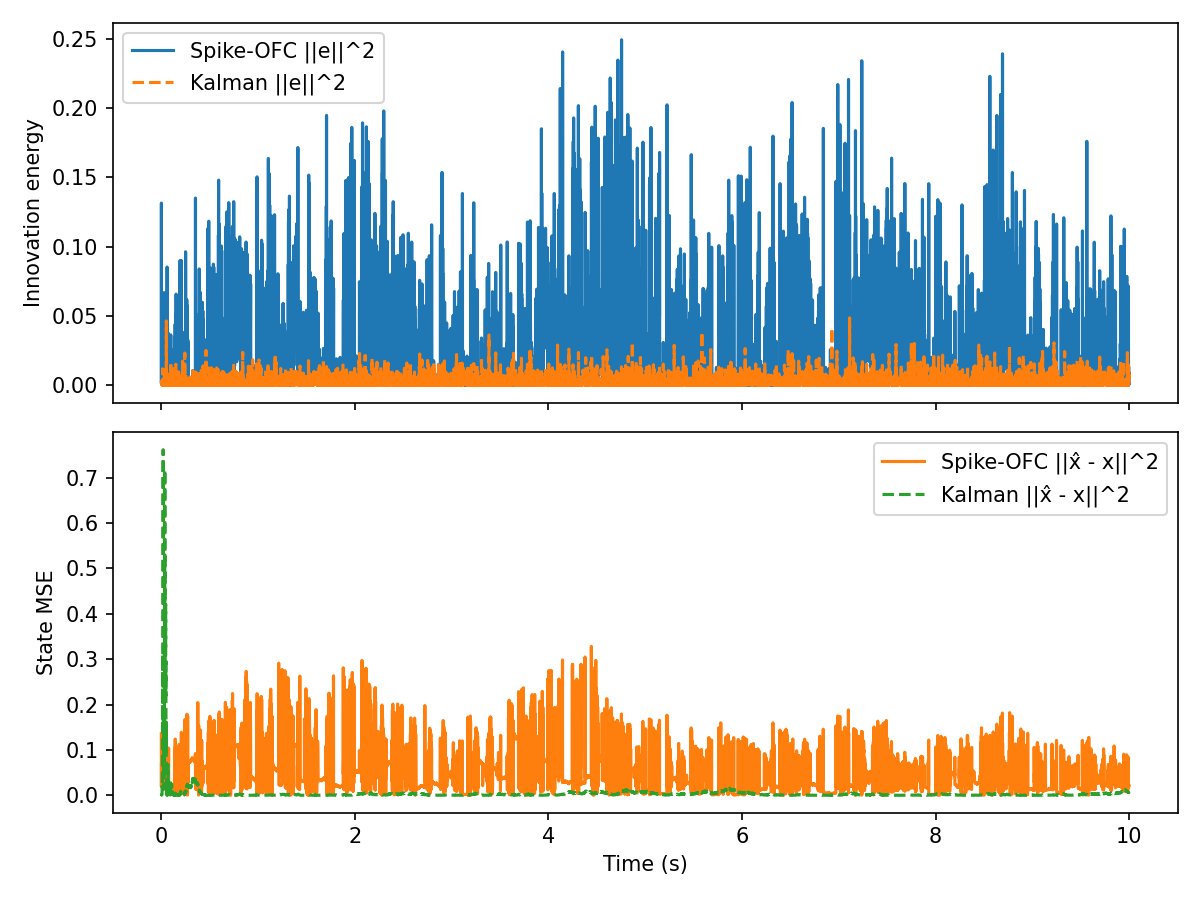

The file beside this chart, header and first rows:
t, innovation, mse, firing_rate, r_norm, Ge_norm, kalman_innovation, kalman_mse
0.000000, 2.976885e-03, 1.355155e-01, 1.562500e+01, 1.000000e+00, 5.196935e-03, 2.976885e-03, 3.022917e-03
0.001000, 1.314229e-01, 1.894373e-02, 1.562500e+01, 1.413507e+00, 3.453041e-02, 2.475984e-03, 1.021829e-03
0.002000, 9.346252e-04, 7.302707e-02, 1.562500e+01, 1.730320e+00, 2.911958e-03, 1.198245e-03, 9.503804e-04
0.003000, 6.066039e-03, 1.988955e-02, 1.562500e+01, 1.997003e+00, 7.418548e-03, 3.169436e-03, 1.221255e-03
0.004000, 6.936049e-04, 8.660906e-02, 1.562500e+01, 2.231603e+00, 2.508548e-03, 2.736926e-03, 1.561279e-03
0.005000, 3.790001e-02, 4.219403e-02, 1.562500e+01, 2.443378e+00, 1.854325e-02, 9.251451e-04, 8.074620e-04
0.006000, 1.938195e-02, 4.995409e-02, 1.562500e+01, 2.637833e+00, 1.326066e-02, 4.701103e-04, 1.605766e-03
0.007000, 1.942012e-03, 3.132905e-02, 1.562500e+01, 2.818555e+00, 4.197515e-03, 2.284252e-03, 2.452793e-03
0.008000, 3.403651e-03, 5.824139e-02, 1.562500e+01, 2.988038e+00, 5.556979e-03, 3.092808e-04, 5.622203e-03
0.009000, 3.975619e-02, 2.096105e-02, 1.562500e+01, 3.148098e+00, 1.899191e-02, 3.141431e-03, 2.752339e-02
0.01, 1.306384e-02, 9.462343e-02, 1.562500e+01, 3.300108e+00, 1.088684e-02, 1.285069e-05, 2.424777e-02
0.011, 2.116938e-03, 1.671771e-02, 1.562500e+01, 3.445133e+00, 4.382484e-03, 1.563321e-04, 3.195031e-02
0.012, 2.334712e-02, 6.605802e-02, 1.562500e+01, 3.584022e+00, 1.455402e-02, 3.052734e-03, 8.993742e-02
0.013, 5.734691e-03, 3.009255e-02, 1.562500e+01, 3.717464e+00, 7.213089e-03, 1.188579e-02, 3.111180e-01
0.014, 2.277248e-03, 5.452426e-02, 1.562500e+01, 3.846026e+00, 4.545393e-03, 1.661813e-03, 2.093203e-01
0.015, 4.913240e-05, 2.974204e-02, 1.562500e+01, 3.970182e+00, 6.676522e-04, 9.383290e-04, 1.428650e-01
0.016, 2.401047e-03, 5.095816e-02, 1.562500e+01, 4.090334e+00, 4.667310e-03, 4.431747e-04, 1.878158e-01
0.017, 5.396927e-02, 2.542373e-02, 1.562500e+01, 4.206827e+00, 2.212787e-02, 4.671396e-03, 3.875277e-01
0.018, 5.307327e-03, 4.940908e-02, 1.562500e+01, 4.319955e+00, 6.939117e-03, 1.522499e-03, 5.404583e-01
0.019, 5.323278e-02, 2.636573e-02, 1.562500e+01, 4.429978e+00, 2.197636e-02, 2.224175e-03, 7.617115e-01
0.02, 2.346827e-02, 5.145115e-02, 1.562500e+01, 4.537122e+00, 1.459173e-02, 3.694914e-03, 4.819628e-01
0.021, 3.684361e-02, 2.563370e-02, 1.562500e+01, 4.641587e+00, 1.828300e-02, 1.391425e-03, 3.399628e-01
0.022, 4.114386e-02, 5.100356e-02, 1.562500e+01, 4.945475e+00, 1.932052e-02, 3.872553e-03, 1.559252e-01
0.023, 3.659423e-02, 5.204368e-02, 1.562500e+01, 5.040717e+00, 1.822102e-02, 9.425393e-04, 8.988947e-02
0.024, 1.566936e-04, 3.461571e-02, 1.562500e+01, 5.134008e+00, 1.192318e-03, 4.745716e-04, 1.349793e-01
0.025, 8.560885e-03, 5.033024e-02, 1.562500e+01, 5.225452e+00, 8.813038e-03, 3.791097e-03, 3.126992e-02
0.026, 3.378479e-04, 6.672210e-02, 1.562500e+01, 5.315145e+00, 1.750761e-03, 3.745768e-04, 1.376080e-02
0.027, 1.958335e-02, 1.404476e-02, 1.562500e+01, 5.403174e+00, 1.332938e-02, 1.145045e-02, 1.957823e-01
0.028, 1.516736e-03, 7.204733e-02, 1.562500e+01, 5.489620e+00, 3.709551e-03, 4.403333e-03, 5.892259e-02
0.029, 6.685445e-02, 4.804844e-02, 1.562500e+01, 5.574557e+00, 2.462813e-02, 2.162546e-05, 6.607769e-02
0.03, 6.354030e-04, 3.786254e-02, 1.562500e+01, 5.658053e+00, 2.400993e-03, 3.961082e-04, 3.894513e-02
0.031, 1.172662e-03, 4.936991e-02, 1.562500e+01, 5.740172e+00, 3.261765e-03, 4.415130e-06, 4.189708e-02
0.032, 8.668363e-03, 2.962832e-02, 1.562500e+01, 5.820971e+00, 8.868187e-03, 1.815560e-03, 1.047439e-01
0.033, 5.393964e-02, 5.263128e-02, 1.562500e+01, 5.900506e+00, 2.212179e-02, 3.252051e-03, 2.341185e-01
0.034, 7.812708e-04, 3.258875e-02, 1.562500e+01, 5.978827e+00, 2.662362e-03, 8.071115e-03, 5.301321e-01
0.035, 2.878678e-02, 4.457123e-02, 1.562500e+01, 6.055982e+00, 1.616080e-02, 1.017444e-03, 4.162276e-01
0.036, 3.264262e-03, 3.915198e-02, 1.562500e+01, 6.132015e+00, 5.442004e-03, 5.940991e-03, 7.175263e-01
0.037, 4.942167e-02, 3.094350e-02, 1.562500e+01, 6.206967e+00, 2.117508e-02, 2.816864e-06, 7.078995e-01
0.038, 5.760415e-02, 7.453019e-02, 1.562500e+01, 6.280878e+00, 2.286089e-02, 1.099199e-02, 3.355250e-01
0.039, 4.448422e-04, 1.743560e-02, 1.562500e+01, 6.353784e+00, 2.008951e-03, 2.222208e-03, 2.161750e-01
0.04, 8.025732e-04, 7.497320e-02, 1.562500e+01, 6.425719e+00, 2.698414e-03, 5.236114e-04, 2.677155e-01
0.041, 1.351698e-03, 2.436297e-02, 1.562500e+01, 6.496717e+00, 3.501920e-03, 2.443673e-03, 3.966045e-01
0.042, 3.382176e-03, 5.666991e-02, 1.562500e+01, 6.566807e+00, 5.539421e-03, 6.577209e-05, 4.197782e-01
0.043, 5.618800e-02, 2.937928e-02, 1.562500e+01, 6.636019e+00, 2.257814e-02, 9.236597e-10, 4.191027e-01
0.044, 7.236953e-03, 5.143884e-02, 1.562500e+01, 6.704381e+00, 8.102969e-03, 1.454312e-03, 3.202869e-01
0.045, 3.078743e-02, 3.006427e-02, 1.562500e+01, 6.771918e+00, 1.671295e-02, 1.518956e-03, 4.207534e-01
0.046, 4.799692e-02, 5.409774e-02, 1.562500e+01, 6.838655e+00, 2.086762e-02, 7.780869e-03, 2.192825e-01
0.047, 2.515453e-02, 3.962941e-02, 1.562500e+01, 7.042526e+00, 1.510687e-02, 1.368117e-03, 2.951380e-01
0.048, 5.548570e-02, 3.404994e-02, 1.562500e+01, 7.106197e+00, 2.243659e-02, 3.846493e-03, 1.790377e-01
0.049, 1.809797e-02, 3.718263e-02, 1.562500e+01, 7.169176e+00, 1.281390e-02, 1.244601e-03, 1.277102e-01
0.05, 3.480286e-02, 5.487104e-02, 1.562500e+01, 7.231483e+00, 1.776944e-02, 8.592022e-04, 9.321097e-02
0.051, 1.765391e-02, 2.883100e-02, 1.562500e+01, 7.293134e+00, 1.265572e-02, 2.962023e-03, 1.615744e-01
0.052, 4.979759e-02, 6.861169e-02, 1.562500e+01, 7.354147e+00, 2.125546e-02, 4.642627e-02, 8.061910e-04
0.053, 3.280755e-03, 2.190625e-02, 1.562500e+01, 7.414537e+00, 5.455734e-03, 6.973900e-03, 2.842555e-02
0.054, 2.941949e-04, 6.674461e-02, 1.562500e+01, 7.474321e+00, 1.633743e-03, 2.180589e-03, 8.373954e-03
0.055, 1.747586e-02, 3.520298e-02, 1.562500e+01, 7.661244e+00, 1.259173e-02, 7.510403e-04, 2.394775e-03
0.056, 1.332600e-02, 4.745309e-02, 1.562500e+01, 7.718635e+00, 1.099553e-02, 2.090062e-03, 5.568838e-04
0.057, 9.050815e-05, 4.971078e-02, 1.562500e+01, 7.896755e+00, 9.061709e-04, 1.344103e-03, 6.358764e-03
0.058, 4.619428e-02, 2.354423e-02, 1.562500e+01, 7.951986e+00, 2.047200e-02, 8.433199e-05, 8.183037e-03
0.059, 2.950895e-02, 5.021424e-02, 1.562500e+01, 8.126906e+00, 1.636225e-02, 4.540563e-04, 3.293032e-03
... 9,940 more rows
